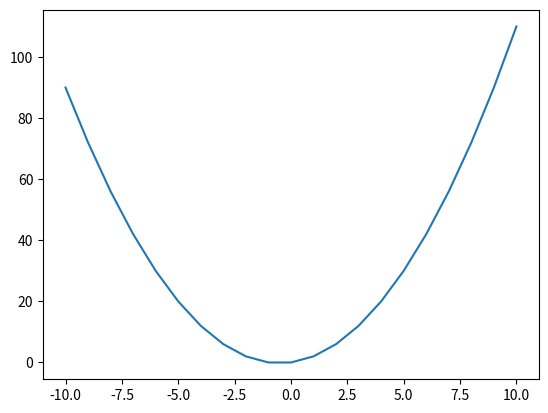

Here is the Python script that generated this plot:
from scipy.optimize import minimize
import numpy as np
import matplotlib.pyplot as plt

def quad(x):
    return (x*x)+x

x=np.arange(-10,11)
y=quad(x)
print(x)
print(y)
plt.plot(x,y)
x0=-10
resultado = minimize(quad,x0)
print(resultado.x)